24-way image classification set "dataset" from GitHub (LaLils/ACS-Java); label vocabulary: croco candy, croco blue, croco yellow, croco red, croco green, dragibus candy, dragibus blue, dragibus yellow, dragibus black, dragibus pink, dragibus red, dragibus green, fraise, fraise fraise, oeuf, oeuf oeuf, ourson, ourson jaune, ourson rouge, ourson vert, schtroumpf, schtroumpf blanc, schtroumpf jaune, schtroumpf rouge.

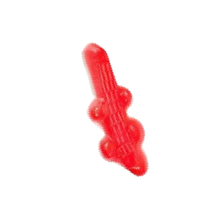
Label: croco red

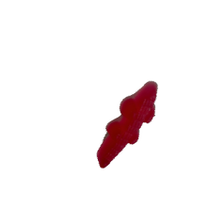
Label: croco candy

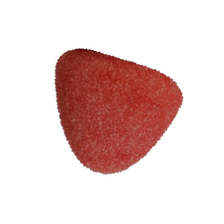
Label: fraise fraise

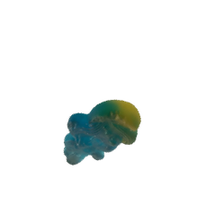
Label: schtroumpf

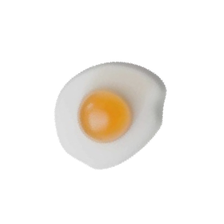
Label: oeuf oeuf

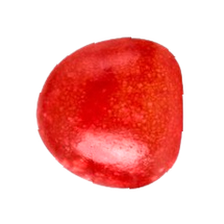
Label: dragibus red
